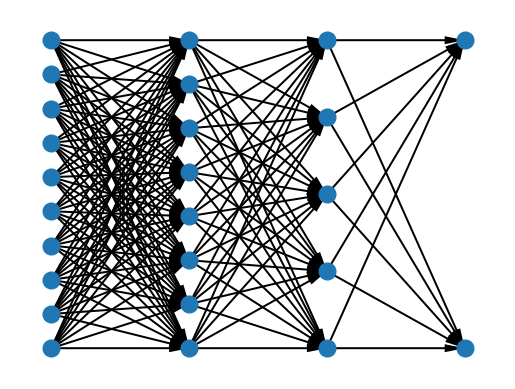

Write the Python code that produced this figure.
#!/usr/bin/env python3
# _*_ coding: utf-8 _*_

"""document of the module"""


import scipy
import sympy
import numpy as np
import matplotlib as mpl
import matplotlib.pyplot as plt


levels = [10, 8, 5, 2]
x = np.linspace(0, 1, len(levels))

for i in range(len(levels)-1):
    j = i + 1
    n1, n2 = levels[i], levels[j]
    y1, y2 = np.mgrid[0:1:n1*1j, 0:1:n2*1j]
    x1 = np.full_like(y1, x[i])
    x2 = np.full_like(y2, x[j])
    plt.quiver(x1, y1, x2-x1, y2-y1, angles="xy", units="dots",
               scale_units="xy", scale=1, width=2, headlength=10,
               headaxislength=10, headwidth=4)


yp = np.concatenate([np.linspace(0, 1, n) for n in levels])
xp = np.repeat(x, levels)
plt.plot(xp, yp, "o", markersize=12)
plt.gca().axis("off")
plt.margins(0.1, 0.1)

plt.show()
